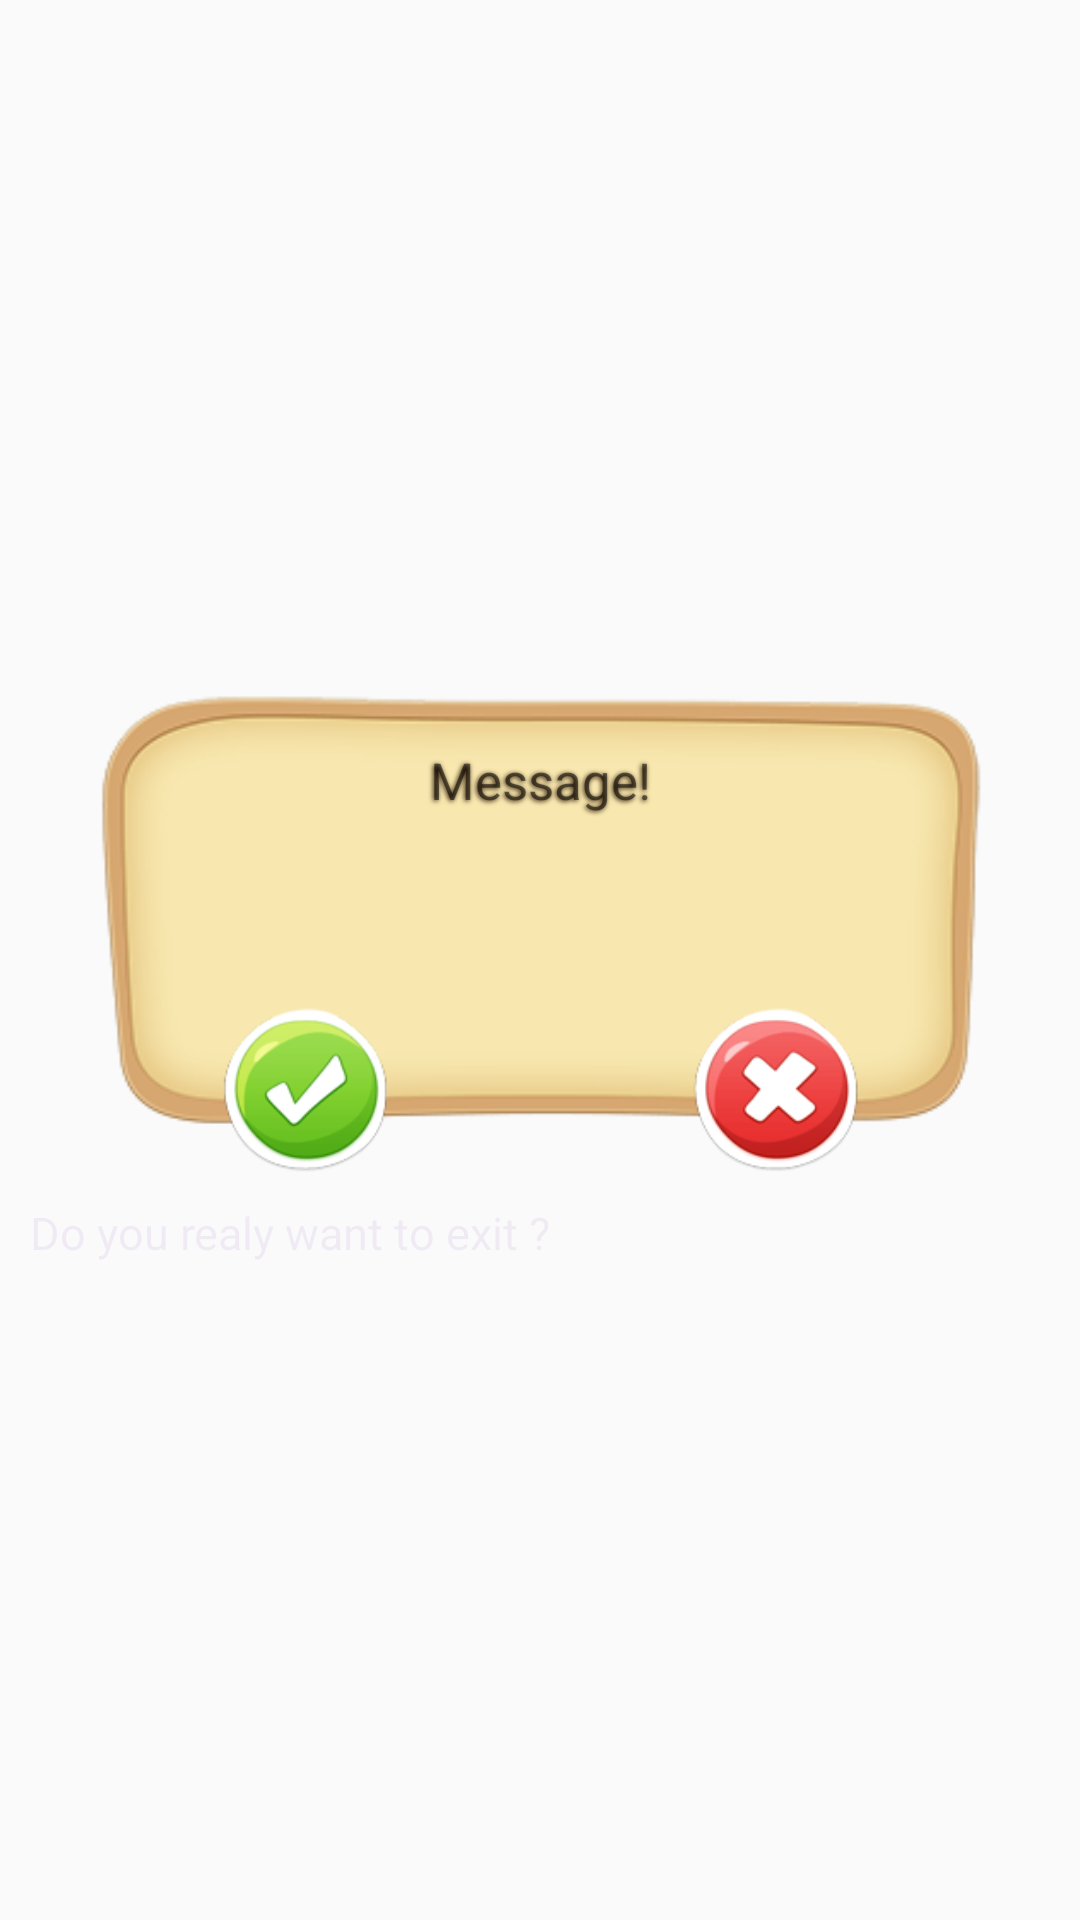

Produce the Android XML layout that renders to this screen, including the resource entries it uses.
<!-- AndroidManifest.xml: application theme AppTheme.NoActionBar -->
<!-- res/layout/hintpopup.xml -->
<?xml version="1.0" encoding="utf-8"?>
<LinearLayout xmlns:android="http://schemas.android.com/apk/res/android"
    android:layout_width="match_parent"
    android:layout_height="160dp"
    android:gravity="center"
    android:orientation="vertical">

    <RelativeLayout
        android:layout_width="300dp"
        android:layout_height="160dp"
        android:layout_marginTop="22dp"
        android:background="@drawable/exit_panel"
        android:orientation="horizontal">

        <LinearLayout
            android:id="@+id/linearLayout3"
            android:layout_width="wrap_content"
            android:layout_height="wrap_content"
            android:layout_alignParentBottom="true"
            android:layout_centerHorizontal="true"
            android:orientation="horizontal">

            <Button
                android:id="@+id/btn_yes"
                android:layout_width="57dp"
                android:layout_height="55dp"
                android:layout_marginRight="50dp"
                android:background="@drawable/exit_green"
                android:clickable="true"
                android:textColor="#5dbcd2"
                android:textStyle="normal" />

            <Button
                android:id="@+id/btn_no"
                android:layout_width="57dp"
                android:layout_height="55dp"
                android:layout_marginLeft="50dp"
                android:background="@drawable/exit_red"
                android:clickable="true"
                android:textColor="#5dbcd2"
                android:textStyle="normal" />
        </LinearLayout>

        <TextView
            android:id="@+id/tvDialogBack"
            android:layout_width="match_parent"
            android:layout_height="match_parent"
            android:layout_above="@+id/linearLayout3"
            android:layout_centerHorizontal="true"
            android:layout_marginLeft="20dp"
            android:layout_marginRight="20dp"
            android:layout_marginTop="15dp"
            android:gravity="center_horizontal"
            android:padding="3dp"
            android:shadowColor="#3a230a"
            android:shadowDx="-1.0"
            android:shadowDy="1.0"
            android:shadowRadius="4.0"
            android:text="Message!"
            android:textIsSelectable="false"
            android:textSize="17sp" />
    </RelativeLayout>

    <TextView
        android:id="@+id/txt_dia"
        android:layout_width="match_parent"
        android:layout_height="wrap_content"
        android:layout_gravity="center_vertical"
        android:layout_margin="10dp"
        android:text="Do you realy want to exit ?"
        android:textColor="#106000b0"
        android:textSize="15dp"
        android:textStyle="normal" />
</LinearLayout>
<!-- resources referenced by this layout -->
<resources>
  <!-- drawable exit_green: png bitmap (drawable-hdpi, 3214 bytes) -->
  <!-- drawable exit_panel: png bitmap (drawable-hdpi, 8200 bytes) -->
  <!-- drawable exit_red: png bitmap (drawable-hdpi, 3239 bytes) -->
  <style name="AppTheme.NoActionBar">
          <item name="windowActionBar">false</item>
          <item name="windowNoTitle">true</item>
          <item name="android:windowFullscreen">true</item>
          <item name="android:windowContentOverlay">@null</item>
      </style>
</resources>
